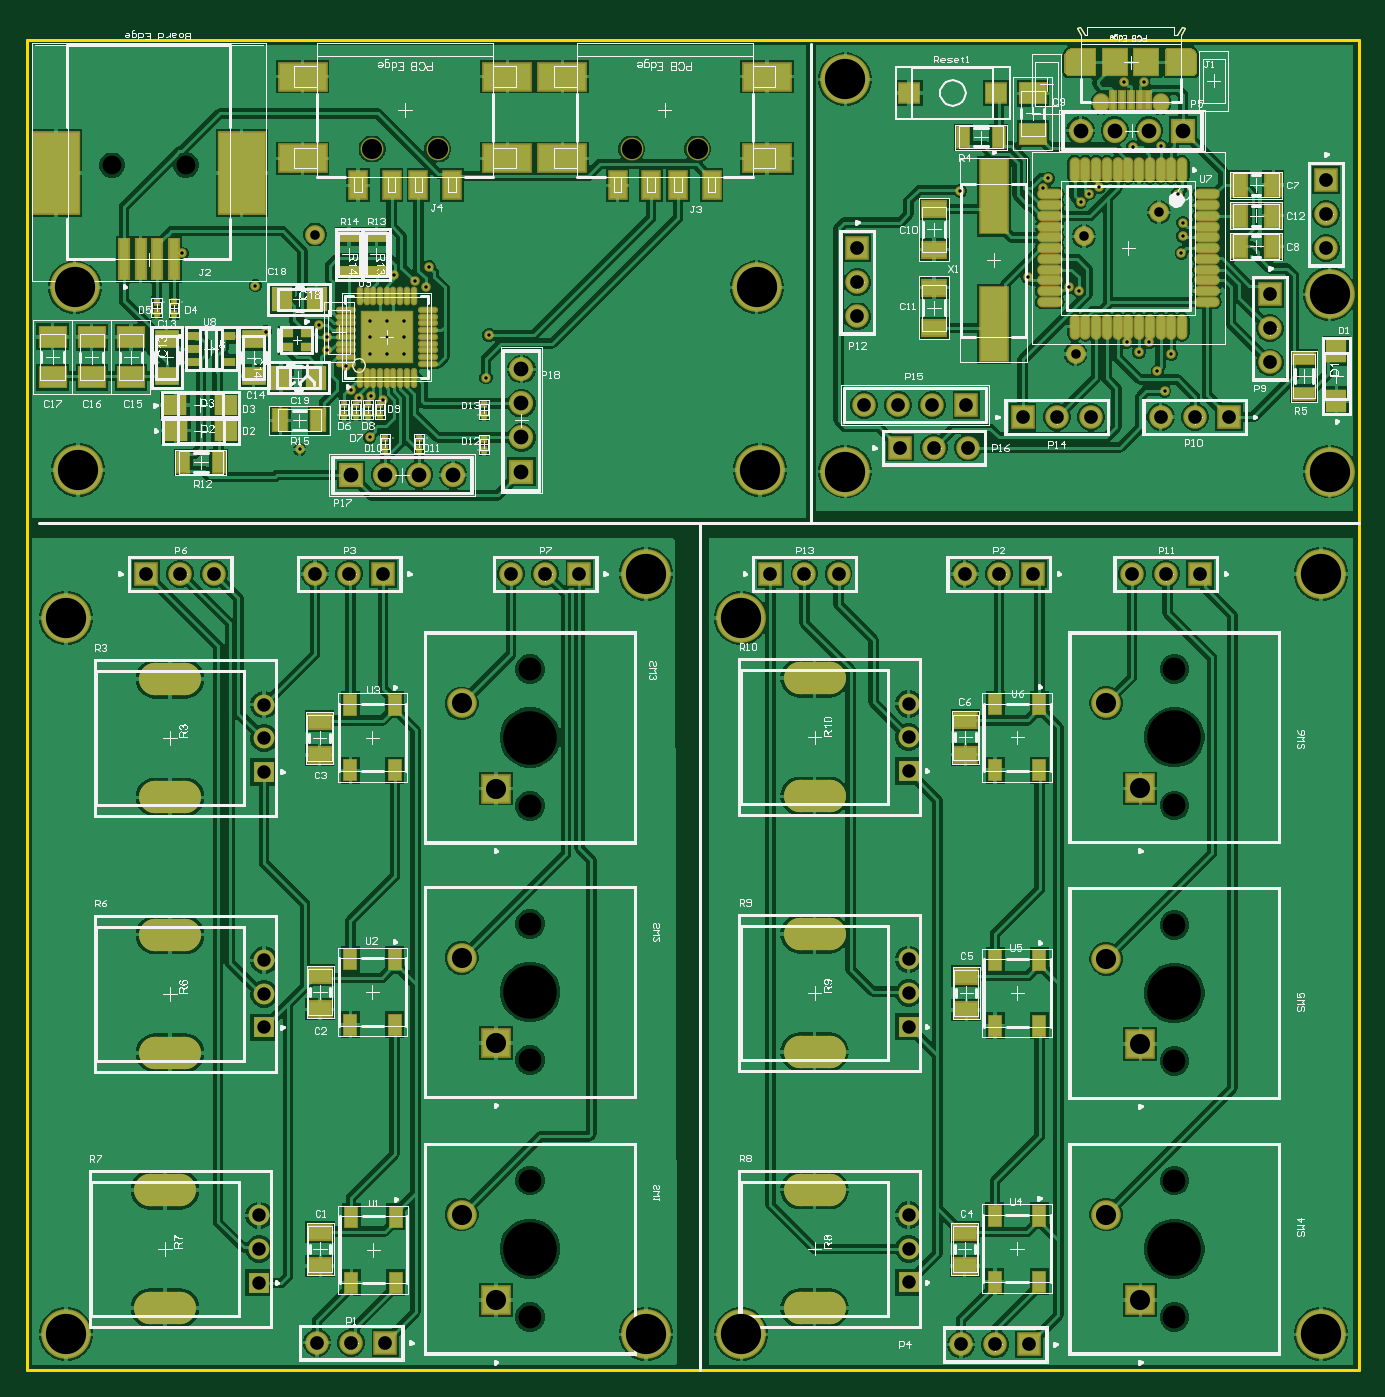
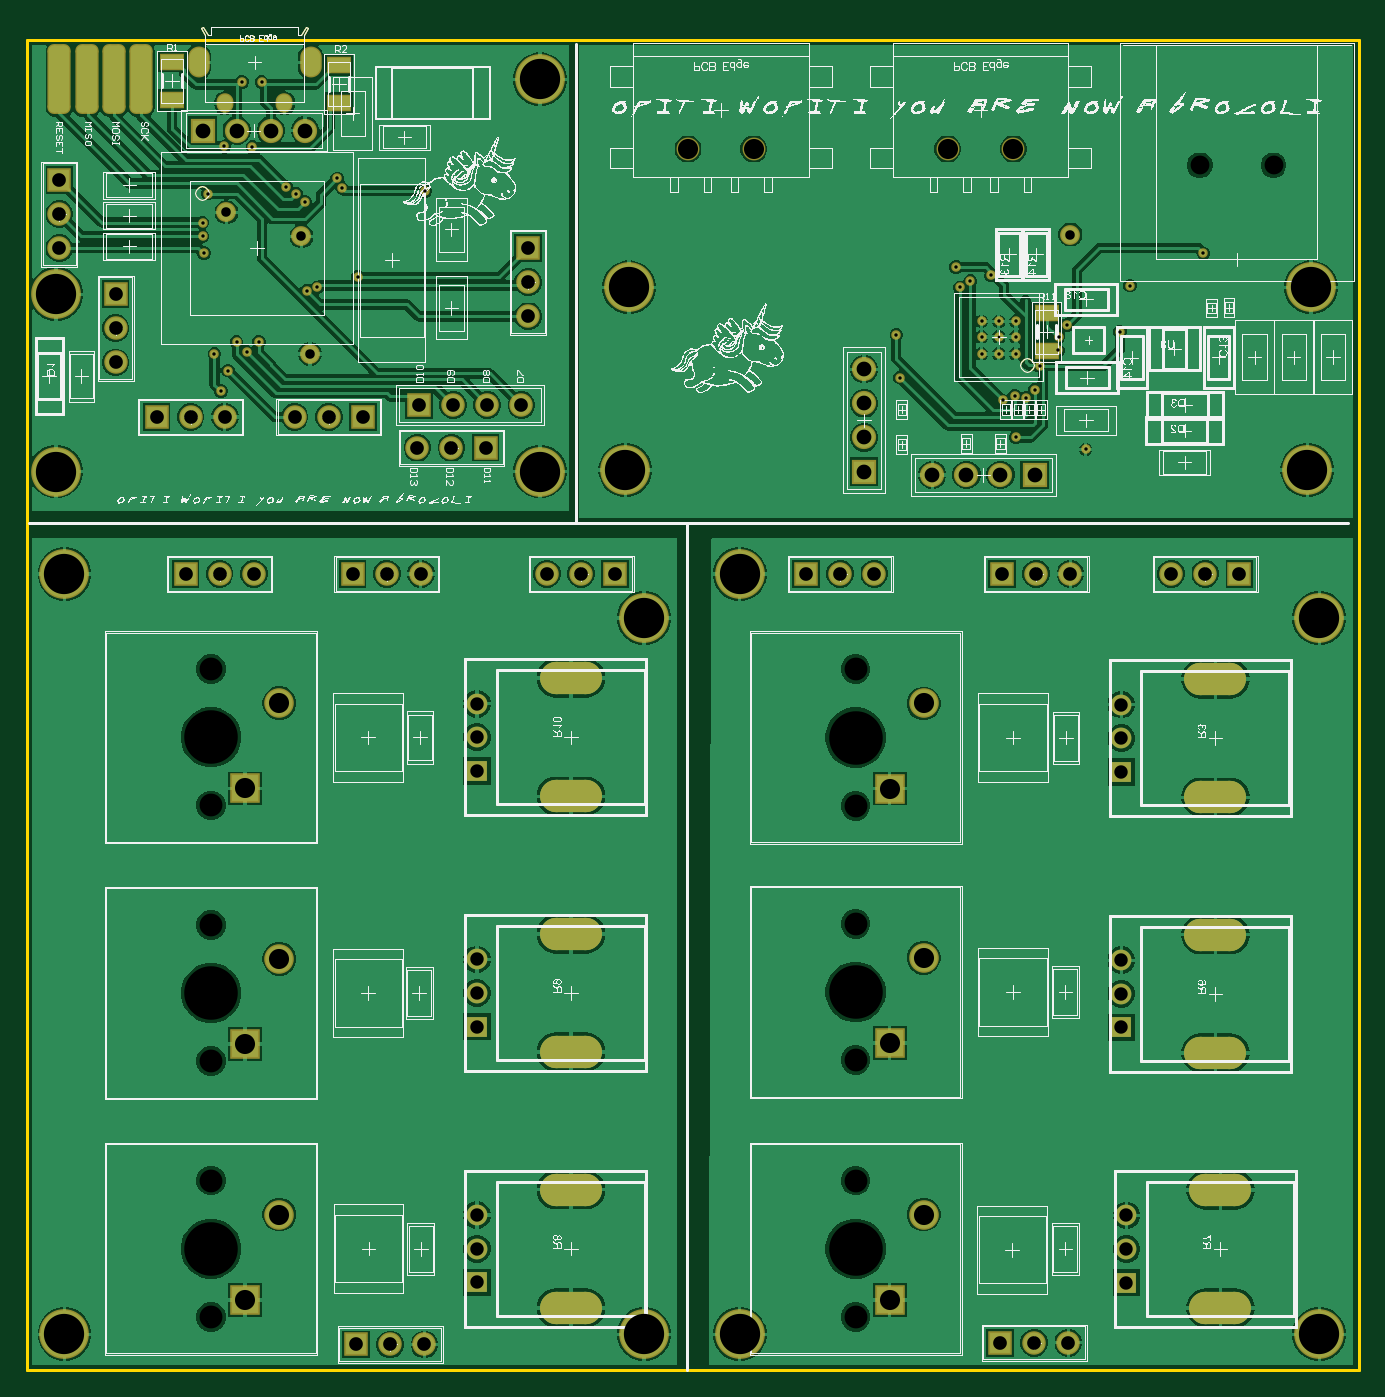
Circuit board: 12 layer files. Board 98.2 x 99.5 mm.
- drill: PCB1-RoundHoles.TXT (2486 bytes)
- drill: PCB1-SlotHoles.TXT (754 bytes)
- bottom_copper: PCB1.GBL (133605 bytes)
- bottom_silk: PCB1.GBO (478235 bytes)
- paste: PCB1.GBP (143317 bytes)
- bottom_mask: PCB1.GBS (148027 bytes)
- outline: PCB1.GKO (142783 bytes)
- outline: PCB1.GM1 (142700 bytes)
- top_copper: PCB1.GTL (224531 bytes)
- top_silk: PCB1.GTO (179522 bytes)
- paste: PCB1.GTP (148229 bytes)
- top_mask: PCB1.GTS (155167 bytes)

=== drill: PCB1-RoundHoles.TXT ===
M48
;Layer_Color=9474304
;FILE_FORMAT=2:5
INCH,TZ
;TYPE=PLATED
T1F00S00C0.00787
T2F00S00C0.01000
T4F00S00C0.02800
T6F00S00C0.03937
T7F00S00C0.04016
T8F00S00C0.04331
T9F00S00C0.05900
T11F00S00C0.11811
;TYPE=NON_PLATED
T12F00S00C0.05512
T13F00S00C0.05906
T14F00S00C0.06700
T15F00S00C0.15700
%
T01
X203000Y414000
T02
X143000Y438500
X164500Y429000
X167500Y415500
X183030Y417470
X185425Y414016
X185500Y410000
X191000Y405500
X192484Y398422
X195000Y396023
X198303Y396769
X201831Y395331
X198000Y384500
X177500Y381000
X198000Y409000
X203000
X208042
Y414000
Y418553
X203000Y418500
X198000
Y414000
X205248Y432101
X211328Y430313
X214500Y428500
X215500Y434500
X233060Y414500
X232054Y402024
X391000Y431598
X403000Y428500
X406016Y427529
X406500Y453500
X409000Y456000
X412000Y458000
X395500Y457500
X397000Y460500
X371250Y456750
X435000Y456000
X436500Y447500
Y443500
X436077Y438551
X433000Y409000
X429000Y404104
X431144Y398096
X426500Y412500
X423604Y409618
X420000Y412500
X421884Y469643
X430131Y469869
X425000Y488793
X419191Y488686
T04
X182000Y444000
X407500Y443500
X429500Y450500
X405000Y409000
T06
X165559Y136658
Y146500
X356059Y146575
Y136732
Y156417
Y211732
Y221575
Y231417
X356059Y286732
Y296575
Y306417
X167059Y306146
Y296303
Y286461
Y231185
Y221342
Y211500
X165559Y156342
T07
X182600Y119000
X192600
X202600
X371444Y118500
X381444
X391444
X152432Y344500
X142432
X132432
X182000
X192000
X202000
X239500
X249500
X259500
X315500
X325500
X335500
X372500
X382500
X392500
X421500
X431500
X441500
X440000Y390500
X450000
X430000
X409500
X399500
X389500
X373000Y394000
X363000
X353000
X343000
X353500Y381500
X363500
X373500
X341000Y420000
Y430000
Y440000
X462000Y426500
Y416500
Y406500
X478500Y440000
Y450000
Y460000
T08
X192500Y373500
X202500
X212500
X222500
X242500Y374500
Y384500
Y394500
Y404500
X406500Y474500
X416500
X426500
X436500
T09
X235000Y131575
X424000Y131575
X414000Y156575
X424000Y206575
X414000Y231575
X424000Y281575
X414000Y306575
X225000Y306500
X235000Y281500
X225000Y231882
X235000Y206882
X225000Y156575
T11
X109000Y121500
X279000
X307000
X477000
X109000Y331500
X112500Y375000
X111500Y428500
X311500
X307000Y331500
X279000Y344500
X312500Y375000
X337500Y374500
X479500
X477000Y344500
X479500Y426500
X337500Y489500
T12
X122429Y464284
X144083
T13
X198709Y469083
X218000
X274854
X294146
T14
X245000Y126575
X434000Y126575
Y166575
Y201575
Y241575
Y276575
X245000Y276500
Y241882
Y201882
Y166575
Y316500
X434000Y316575
T15
X245000Y146575
X434000Y146575
Y221575
Y296575
X245000Y296500
Y221882
M30

=== drill: PCB1-SlotHoles.TXT ===
M48
;Layer_Color=9474304
;FILE_FORMAT=2:5
INCH,TZ
;TYPE=PLATED
T3F00S00C0.02559
T5F00S00C0.03248
T10F00S00C0.07087
;TYPE=NON_PLATED
%
G90
G05
T03
G00X412480Y482894
M15
G01Y482106
M16
G00X430000Y482894
M15
G01Y482106
M16
T05
G00X404803Y495856
M15
G01Y493199
M16
G00X437677Y495856
M15
G01Y493199
M16
T10
G00X142331Y129177
M15
G01X133669
M16
G00X332831Y129252
M15
G01X324169
M16
G00X332831Y163897
M15
G01X324169
M16
G00X332831Y204252
M15
G01X324169
M16
G00X332831Y238897
M15
G01X324169
M16
G00X332831Y279252
M15
G01X324169
M16
G00X143831Y278980
M15
G01X135169
M16
G00X143831Y238665
M15
G01X135169
M16
G00X143831Y204020
M15
G01X135169
M16
G00X142331Y163823
M15
G01X133669
M16
G00X143831Y313626
M15
G01X135169
M16
G00X332831Y313897
M15
G01X324169
M16
M17
M30

=== bottom_copper: PCB1.GBL (133605 bytes, source omitted) ===
=== bottom_silk: PCB1.GBO (478235 bytes, source omitted) ===
=== paste: PCB1.GBP (143317 bytes, source omitted) ===
=== bottom_mask: PCB1.GBS (148027 bytes, source omitted) ===
=== outline: PCB1.GKO (142783 bytes, source omitted) ===
=== outline: PCB1.GM1 (142700 bytes, source omitted) ===
=== top_copper: PCB1.GTL (224531 bytes, source omitted) ===
=== top_silk: PCB1.GTO (179522 bytes, source omitted) ===
=== paste: PCB1.GTP (148229 bytes, source omitted) ===
=== top_mask: PCB1.GTS (155167 bytes, source omitted) ===
